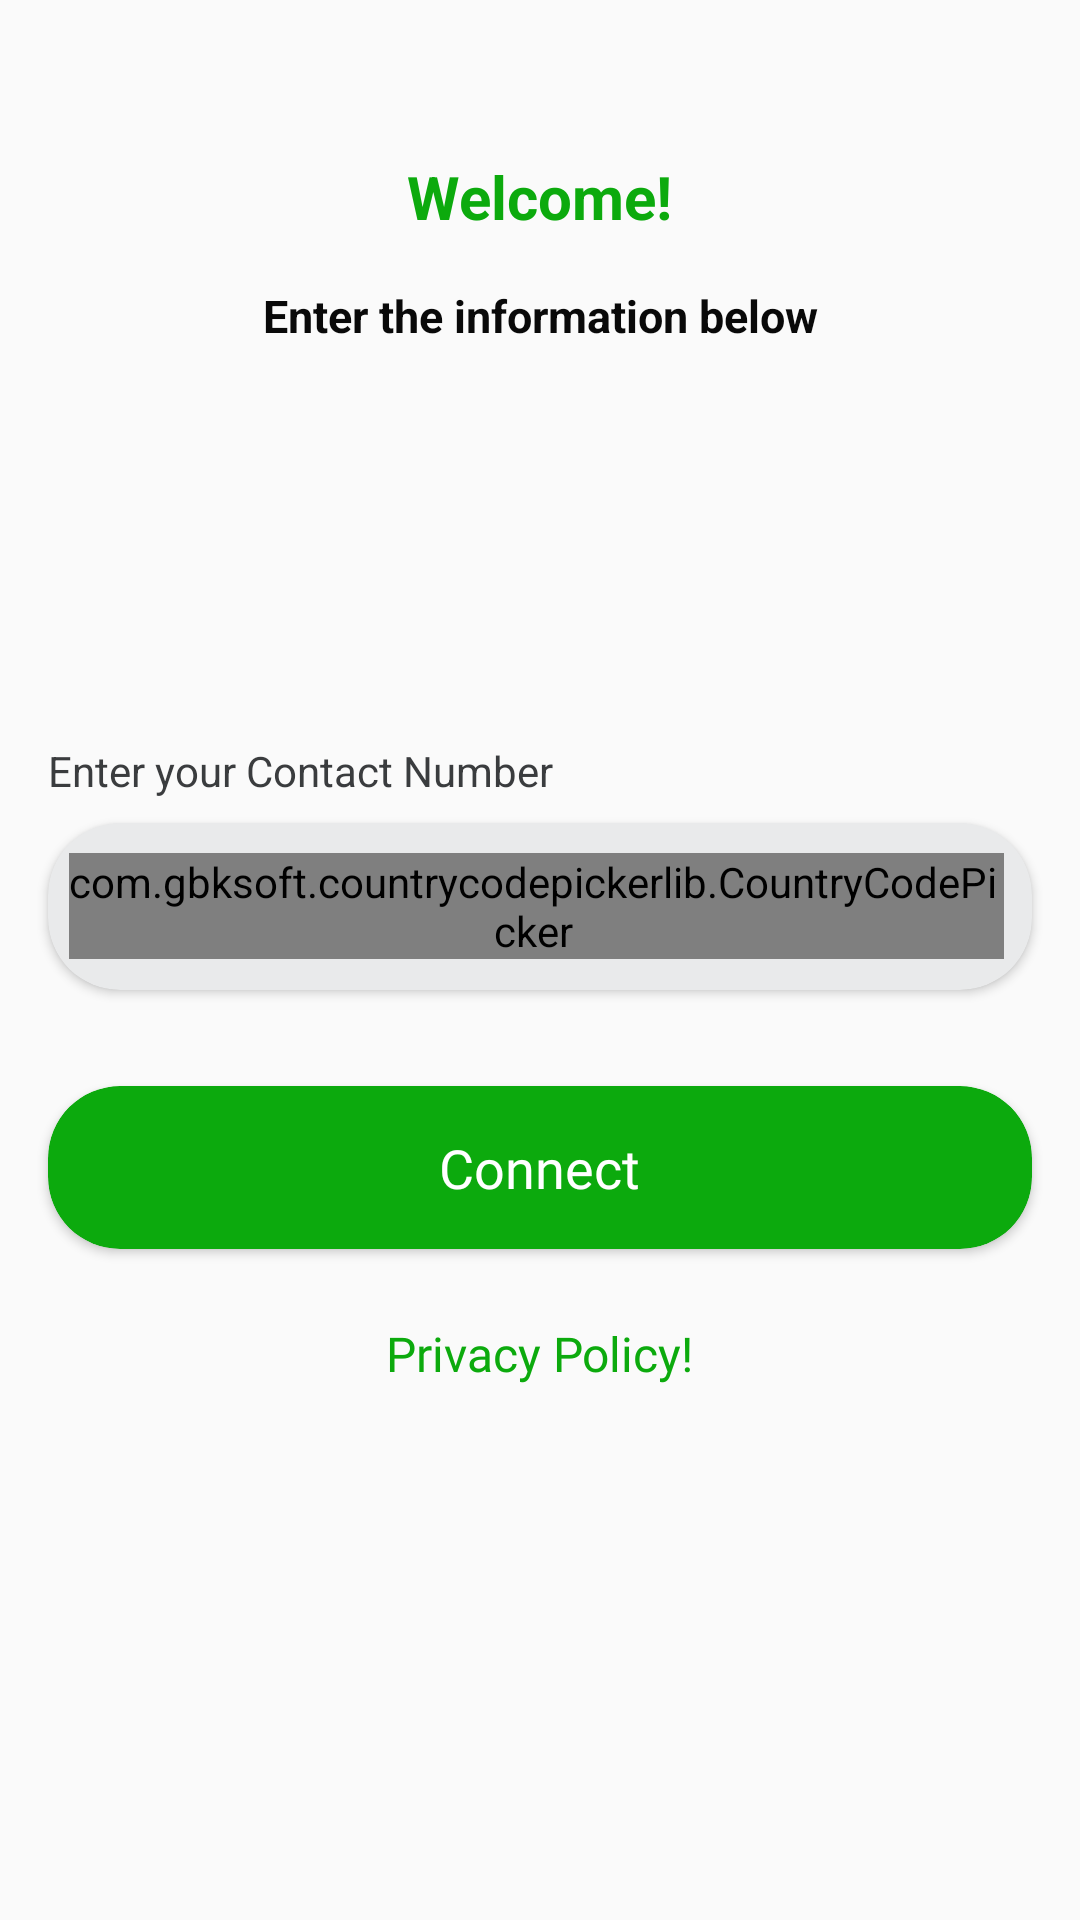

Produce the Android XML layout that renders to this screen, including the resource entries it uses.
<!-- AndroidManifest.xml: activity theme noactiondisplay -->
<!-- res/layout/activity_login.xml -->
<?xml version="1.0" encoding="utf-8"?>
<androidx.constraintlayout.widget.ConstraintLayout xmlns:android="http://schemas.android.com/apk/res/android"
    xmlns:app="http://schemas.android.com/apk/res-auto"
    xmlns:tools="http://schemas.android.com/tools"
    android:layout_width="match_parent"
    android:layout_height="match_parent"
    tools:context=".ui.LoginActivity">

    <TextView
        android:id="@+id/textView"
        android:layout_width="wrap_content"
        android:layout_height="wrap_content"

        android:layout_marginTop="52dp"
        android:text="@string/welcome"
        android:textColor="#0CAA0D"
        android:textSize="20sp"
        android:textStyle="bold"
        app:layout_constraintEnd_toEndOf="parent"
        app:layout_constraintStart_toStartOf="parent"
        app:layout_constraintTop_toTopOf="parent" />

    <TextView
        android:id="@+id/textView3"
        android:layout_width="wrap_content"
        android:layout_height="wrap_content"
        android:layout_marginTop="16dp"
        android:text="@string/enter_the_information_below"
        android:textColor="#090909"
        android:textSize="15sp"
        android:textStyle="bold"
        app:layout_constraintEnd_toEndOf="@+id/textView"
        app:layout_constraintStart_toStartOf="@+id/textView"
        app:layout_constraintTop_toBottomOf="@+id/textView" />

    <TextView
        android:id="@+id/textView4"
        android:layout_width="wrap_content"
        android:layout_height="wrap_content"
        android:layout_marginStart="16dp"
        android:layout_marginTop="132dp"
        android:text="@string/enter_your_contact_number"
        android:textColor="#3A3C3E"
        app:layout_constraintStart_toStartOf="parent"
        app:layout_constraintTop_toBottomOf="@+id/textView3" />

    <androidx.cardview.widget.CardView
        android:id="@+id/cardView3"
        android:layout_width="0dp"
        android:layout_height="wrap_content"
        android:layout_marginTop="8dp"
        android:layout_marginEnd="16dp"
        app:cardBackgroundColor="#E9EAEB"
        app:cardCornerRadius="24dp"
        app:layout_constraintEnd_toEndOf="parent"
        app:layout_constraintStart_toStartOf="@+id/textView4"
        app:layout_constraintTop_toBottomOf="@+id/textView4">

        <LinearLayout
            android:layout_width="match_parent"
            android:layout_height="wrap_content"
            android:gravity="center"
            android:padding="7dp">

            <com.gbksoft.countrycodepickerlib.CountryCodePicker
                android:id="@+id/ccp"
                android:layout_width="wrap_content"
                android:layout_height="wrap_content"
                app:ccp_autoDetectCountry="false"
                app:ccp_showFullName="false"
                app:ccp_showNameCode="false"
                app:ccp_textSize="14dp"
                app:ccp_showPhoneCode="true" />


            <EditText
                android:id="@+id/numberEditBox"
                android:layout_width="match_parent"
                android:layout_height="wrap_content"
                android:layout_marginStart="5dp"
                android:background="@null"
                android:hint="3XXXXXXXX"
                android:inputType="number"
                android:padding="10dp"
                android:textColor="@color/black"
                android:textSize="16sp" />
        </LinearLayout>


    </androidx.cardview.widget.CardView>

    <TextView
        android:id="@+id/errorTxt"
        android:layout_width="wrap_content"
        android:layout_height="wrap_content"
        android:layout_marginTop="8dp"
        android:fontFamily="@font/poppins"
        android:text="@string/please_enter_a_valid_mobile_number"
        android:textColor="@color/red"
        android:visibility="gone"
        app:layout_constraintEnd_toEndOf="@+id/cardView3"
        app:layout_constraintStart_toStartOf="@+id/cardView3"
        app:layout_constraintTop_toBottomOf="@+id/cardView3" />

    <androidx.cardview.widget.CardView
        android:id="@+id/connectBtn"
        android:layout_width="0dp"
        android:layout_height="wrap_content"
        android:layout_marginTop="32dp"
        app:cardBackgroundColor="@color/primarycolor_primary_1st"
        app:cardCornerRadius="24dp"
        app:layout_constraintEnd_toEndOf="@+id/cardView3"
        app:layout_constraintStart_toStartOf="@+id/cardView3"
        app:layout_constraintTop_toBottomOf="@+id/errorTxt">

        <TextView
            android:id="@+id/textView8"
            android:layout_width="wrap_content"
            android:layout_height="wrap_content"
            android:layout_gravity="center"
            android:fontFamily="@font/poppins_semibold"
            android:padding="15dp"
            android:text="@string/connect"
            android:textColor="@color/white"
            android:textSize="18sp" />
    </androidx.cardview.widget.CardView>

    <TextView
        android:id="@+id/privacyBtn"
        android:layout_width="wrap_content"
        android:layout_height="wrap_content"
        android:layout_marginTop="24dp"
        android:fontFamily="@font/poppins"
        android:text="@string/privacy_policy"
        android:textColor="@color/primarycolor_primary_1st"
        android:textSize="16sp"
        app:layout_constraintEnd_toEndOf="@+id/connectBtn"
        app:layout_constraintStart_toStartOf="@+id/connectBtn"
        app:layout_constraintTop_toBottomOf="@+id/connectBtn" />

    
    
    
    

    
    
    
    
    
    
    
    
    
    
    
    
    
    

    
    

    

    

    

    
    
    
    

    
    
    
    
    
    
    

    
    
    
    
    
    
    
    
    
    

    
    
    
    
    
    
    
    
    

    
    
    
    
    
    

    
    
    
    
    
    
    
    


    
    
    
    
    
    

    
    
    
    
    
    
    


</androidx.constraintlayout.widget.ConstraintLayout>
<!-- resources referenced by this layout -->
<resources>
  <color name="black">#FF000000</color>
  <color name="primarycolor_primary_1st">#0CAA0D</color>
  <color name="red">#FF5F55</color>
  <color name="white">#FFFFFFFF</color>
  <!-- drawable backgrond_transparent (drawable-v24) -->
  <?xml version="1.0" encoding="utf-8"?>
  <shape xmlns:android="http://schemas.android.com/apk/res/android"
      android:shape="rectangle">
      <solid android:color="#EAEDEA"
  
          />
  
      <corners android:radius="30dp"
          />
  
  </shape>
  <!-- drawable getstart_back (drawable) -->
  <?xml version="1.0" encoding="utf-8"?>
  <shape xmlns:android="http://schemas.android.com/apk/res/android"
      android:shape="rectangle">
      <solid android:color="@color/primarycolor_primary_1st"
  
          />
  
      <corners android:radius="30dp"
          />
  
  </shape>
  <string name="connect">Connect</string>
  <string name="enter_the_information_below">Enter the information below</string>
  <string name="enter_your_contact_number">Enter your Contact Number</string>
  <string name="please_enter_a_valid_mobile_number">*Please enter a valid mobile number</string>
  <string name="privacy_policy">Privacy Policy!</string>
  <string name="welcome">Welcome!</string>
  <style name="noactiondisplay" parent="Theme.AppCompat.DayNight.NoActionBar">
          
          <item name="colorPrimary">@color/green_700</item>
          <item name="colorPrimaryDark">@color/green_500</item>
          <item name="colorAccent">@color/colorAccent</item>
          <item name="windowActionModeOverlay">false</item>
          <item name="android:dialogTheme">@style/Dialog.Theme</item>
      </style>
  <color name="green_700">#14CA15</color>
  <color name="green_500">#12E814</color>
  <color name="colorAccent">#474954</color>
  <style name="Dialog.Theme" parent="Theme.AppCompat.Light.Dialog">
          <item name="colorPrimary">@color/colorPrimary</item>
          <item name="colorPrimaryDark">@color/colorPrimaryDark</item>
          <item name="colorAccent">@color/colorAccent</item>
      </style>
  <color name="colorPrimary">#FFFFFF</color>
  <color name="colorPrimaryDark">#CCCCCC</color>
</resources>
